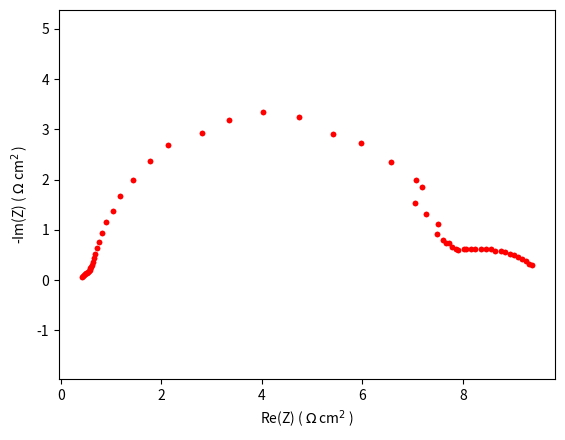

Write the Python code that produced this figure.
#!/Users/<user>/miniconda3/bin/python3
#------------------------------------------------------------------------------
# Written by Michael C. Daugherty
#------------------------------------------------------------------------------
import matplotlib.pyplot as plt
from numpy import array,pi,arctan,sinh,exp,sqrt,tanh,concatenate,real,imag,inf
from scipy.optimize import least_squares
#______________________________________________________________________________
#   Functions
#______________________________________________________________________________
def single_electrode(   frequency = 0,
                        fitted_params = 0,
                        fixed_params = 0):
    #{{{
    coth = lambda x: (exp(x)+exp(-x))/(exp(x)-exp(-x))
    R = 8.3144598
    F = 96485.33289
    # fixed params unpack
    T = fixed_params['T']               # Temperature (K)
    A = fixed_params['A']               # Geometric surface area (cm2)
    b = fixed_params['b']               # Electrode Thickness (cm)
    rho1 = fixed_params['rho1']         # ionic specific resistivity (ohm * cm)
    rho2 = fixed_params['rho2']         # electrode specification?? (ohm * cm)
    alpha = fixed_params['alpha']       # transfer coefficient
    C_R = fixed_params['C_R']           # Red concentration (mol cm^-3?)
    D_R = fixed_params['D_R']           # Red diffusivity (cm^2 s^-1)
    C_O = fixed_params['C_O']           # Ox concentration (mol cm^-3?)
    D_O = fixed_params['D_O']           # Ox diffusivity (cm^2 s^-1)
    C_dl = fixed_params['C_dl']         # specific double layer capacitance (F cm^-2)
    n = fixed_params['n']               # number of electrons
    #fitted params unpack
    At = fitted_params['At']            # total surface area (cm^2)
    i0 = fitted_params['i0']            # exchange current density (A cm^-2)
    P = fitted_params['P']              # CPE power factor (dimensionless)
    ASR_mem = fitted_params['ASR_mem']  # Membrane resistance (ohm)
    L = fitted_params['L']              # lead inductance (H)
    a = fitted_params['a']              # boundary layer thickness (cm)
    Af = fitted_params['Af']            # fitting parameter for diffusion (dimensionless)
     
    omega = 2*pi*frequency
    # Charge transfer resistance
    R_ct = R*T/(n*F*i0)

    # Warburg element
    gamma_R = R*T/(n**2*F**2*C_R)
    gamma_O = R*T/(n**2*F**2*C_O)
    term1 = (gamma_R*a/(Af*D_R))*tanh(a*sqrt(1j*omega/D_R))/(a*sqrt(1j*omega/D_R))
    term2 = (gamma_O*a/(Af*D_O))*tanh(a*sqrt(1j*omega/D_O))/(a*sqrt(1j*omega/D_O))

    Z_a_prime = R_ct + term1 + term2
    Z_a = 1/(1/Z_a_prime+(1j*omega)**P*C_dl)

    AZ_p = A*Z_a/At

    return(AZ_p)
    #}}}
def whole_cell(         fitted_params = 0,
                        fixed_params = 0,
                        frequency = 0):
    #{{{
    ASR_mem = fitted_params['ASR_mem']
    L = fitted_params['L']
    return(2*single_electrode(fitted_params = fitted_params,fixed_params =
        fixed_params,frequency = frequency)
        +ASR_mem+L*1j*pi*frequency)
    #}}}
def FIT(                fitted_params=0,
                        fixed_params=0,
                        ReZ = 0,
                        ImZ = 0,
                        frequency = 0, 
                        area= 5,
                        figno = 0,
                        algorithm = 'least_squares',
                        distributed = True,
                        circuit = 'Transmission',
                        fre_init = 0): 
    # {{{ 
    R = 8.3144598
    F = 96485.33289
    #--------------------------------------------------------------------------
    # algorithms =
    # ['leastsq','least_squares','nelder','lbfgsb','powell','cg','cobyla']
    #--------------------------------------------------------------------------
    T = fixed_params['T'];          
    b = fixed_params['b']
    A = fixed_params['A'];          
    rho1 = fixed_params['rho1']
    rho2 = fixed_params['rho2'];    
    alpha = fixed_params['alpha']
    C_R = fixed_params['C_R'];      
    C_O = fixed_params['C_O']
    D_R = fixed_params['D_R'];      
    D_O = fixed_params['D_O']
    C_dl = fixed_params['C_dl'];    
    n = fixed_params['n']
    # Real, Imaginary and Frequency are the values that define the fit!
    #--------------------------------------------------------------------------
    rez = ReZ if circuit == 'Transmission' else ReZ[fre_init:]
    imz = ImZ if circuit == 'Transmission' else ImZ[fre_init:]
    frequency = frequency if circuit == 'Transmission' else frequency[fre_init:]
    data = (rez-1j*imz)*area # ASR!!!!!!
    def residual(   x0,
                    frequency,
                    data):
        #----------------------------------------------------------------------
        # Residual is the function that is minimized in the 'minimize' function
        #----------------------------------------------------------------------
        # UNPACK THE ORDERED ARRAY X0!!
        #----------------------------------------------------------------------
        fp_temp =   {
                    'At':x0[0],
                    'i0':x0[1],
                    'P':x0[2],
                    'ASR_mem':x0[3],
                    'L':x0[4],
                    'a':x0[5],
                    'Af':x0[6]
                    }

        mod_l = whole_cell( fitted_params = fp_temp,
                            fixed_params = fixed_params,
                            frequency = frequency)
        Real = real(data)-real(mod_l)
        Imag = imag(data)-imag(mod_l)
        return(concatenate([Real,Imag]))
    # minimize is the function that minimizes the residual function and answer
    # is the output; fp_fitted is then populated with the output of the
    # minimize function
    bounds_lower = [0,0,0,0,0,0,0]
    bounds_upper = [inf,inf,1,inf,inf,inf,inf]
    keys = ['At','i0','P','ASR_mem','L','a','Af']
    x0 = [fitted_params[key] for key in keys]
    #-=-=-=-=-=-=-=-=-=-=-=-=-=-=-=-=-=-=-=-=-=-=-=-=-=-=-=-=-=-=-=-=-=-=-=-=-=
    out = least_squares(residual, x0 , bounds =(bounds_lower,bounds_upper),
            method = 'trf', args = (frequency, data))
    #-=-=-=-=-=-=-=-=-=-=-=-=-=-=-=-=-=-=-=-=-=-=-=-=-=-=-=-=-=-=-=-=-=-=-=-=-=
    fp_fitted = {}
    for i,key in enumerate(keys):
        fp_fitted[key] = out.x[i]

    temp = whole_cell(fitted_params = fp_fitted,fixed_params = fixed_params, frequency= frequency)
    # Calculations of resistances page 263-264 in Eludidating
    R_membrane = fp_fitted['ASR_mem']
    Rct = (A*R*T)/(fp_fitted['At']*F*fp_fitted['i0'])
    Rfd = (A*fp_fitted['a']*R*T)/(fp_fitted['At']*fp_fitted['Af']*F**2) *\
            (1/(fixed_params['D_R']*fixed_params['C_R']) +
            1/(fixed_params['C_O']*fixed_params['D_O']))
    R_distributed = b*(rho1+rho2)/3+b*rho1*rho2/(3*rho1+3*rho2) if distributed else 0
    Re = fp_fitted['ASR_mem']/2+R_distributed
    #--------------------------------------------------------------------------
    # NOTE THAT THE A IN THE DENOMINATOR FROM ALAN'S ELUCIDATING PAPER WAS
    # DELETED HERE
    #--------------------------------------------------------------------------
    Q = fp_fitted['At']*C_dl
    CPE_dl = Q**(1/fp_fitted['P'])*((Re*Rct)/(Re+Rct))**(1/fp_fitted['P']-1)
    fitting_output =    {
                        'Rct':Rct*2,
                        'Rfd':Rfd*2,
                        'R_distributed':R_distributed,
                        'R_ohmic':Re*2,
                        'CPE_dl': CPE_dl,
                        'Aeff':CPE_dl/C_dl
                        }
    out['fit'] = fp_fitted
    return(fp_fitted,fitting_output)
    # }}}
#______________________________________________________________________________
#   Procedure
#______________________________________________________________________________
# {{{ Raw Data (untreated GFD3 Electrode; .5 M V; 5 cm^2 Aspect Ratio
ReZ = array([ 0.08284266, 0.08796988, 0.09247773, 0.09680536, 0.1008338, 0.1046377,
 0.10762515, 0.11097036, 0.11456104, 0.11730141, 0.12102044, 0.12483983,
 0.12752137, 0.13284937, 0.13733491, 0.14415036, 0.15262745, 0.16596687,
 0.18005887, 0.20618707, 0.23595014, 0.28682289, 0.35581028, 0.4261204,
 0.56032306, 0.66784477, 0.80271685, 0.94683707, 1.0815266 , 1.1962512,
 1.3139805, 1.4123734, 1.4371094, 1.4075497, 1.451781 , 1.4999349,
 1.4951819, 1.520785, 1.5343723, 1.5442845, 1.5559914, 1.5715505,
 1.581386, 1.6037546, 1.6127067, 1.6335728, 1.6475986 , 1.6718234,
 1.6902045, 1.7113601, 1.7273785, 1.7500663, 1.7663705 , 1.7867819,
 1.8013573, 1.8191988, 1.83577, 1.8508064, 1.8635432 , 1.8764733 ])

ImZ = array([
 0.01176712, 0.01655927, 0.02027502, 0.02348918, 0.02688588, 0.02939095,
 0.03261841, 0.03675437, 0.04145328, 0.04685605, 0.05258239, 0.06055644,
 0.07127699, 0.08661526, 0.10406214, 0.12678802, 0.15203825, 0.18704301,
 0.2319441, 0.27572113, 0.33624849, 0.39666826, 0.47322401, 0.53811002,
 0.58483958, 0.63875258, 0.66788822, 0.64877927, 0.58104825, 0.54410547,
 0.46816054, 0.39988503, 0.36872765, 0.30746305, 0.26421374, 0.22142638,
 0.18307872, 0.15832621, 0.14938028, 0.14581558, 0.13111286, 0.12468486,
 0.12108799, 0.12532991, 0.12312792, 0.12196486, 0.12405467, 0.12505658,
 0.12438187, 0.12210829, 0.11554052, 0.11543264, 0.11017759, 0.10541131,
 0.0994625, 0.09146828, 0.0852076, 0.0776009, 0.06408801, 0.05852762])

frequency = array([
                5.0019516e+04, 3.9687492e+04, 3.1494135e+04, 2.5019525e+04, 1.9843742e+04,
                1.5751949e+04, 1.2519524e+04, 9.9218750e+03, 7.8710889e+03, 6.2695298e+03,
                5.0195298e+03, 4.0571001e+03, 3.2362456e+03, 2.4807932e+03, 1.9681099e+03,
                1.5624999e+03, 1.2403966e+03, 9.8405493e+02, 7.8124994e+02, 6.2019836e+02,
                4.9204675e+02, 3.9062488e+02, 3.0970264e+02, 2.4602338e+02, 1.9531244e+02,
                1.5485132e+02, 1.2299269e+02, 9.7656219e+01, 7.7504944e+01, 6.1515743e+01,
                4.8828110e+01, 3.8771706e+01, 3.0757868e+01, 2.4414059e+01, 1.9385853e+01,
                1.5358775e+01, 1.2187985e+01, 9.6689367e+00, 7.6894670e+00, 6.0939932e+00,
                4.8344669e+00, 3.8447335e+00, 3.0493746e+00, 2.4172332e+00, 1.9195327e+00,
                1.5246876e+00, 1.2086166e+00, 9.5976633e-01, 7.6234382e-01, 6.0430837e-01,
                4.7988322e-01, 3.8109747e-01, 3.0215418e-01, 2.3994161e-01, 1.9053015e-01,
                1.5107709e-01, 1.1996347e-01, 9.5265076e-02, 7.5513750e-02, 5.9981719e-02])
# }}}
# {{{ Curve fitting procedure
fixed_params =  {
                    'T':303.15,                 # temperature ( K )
                    'b':.25,                    # electrode thickness ( cm )
                    'A':5,                      # geometric surface area ( cm^2 )
                    'rho1':1.6,                 # electrolyte specific resistivity ( Ohm cm )
                    'rho2':.012,                # ??? ( Ohm cm )
                    'alpha':.5,                 # transfer coefficient ( dimensionless )
                    'C_R':.0005,              # Red concentration ( mol / cm^3 )
                    'C_O':.0005,              # Ox concentration (mol / cm^3 )
                    'D_R':5e-6,                 # Red diffusivity ( cm^2 / s ) 
                    'D_O':5e-6,                 # Ox diffusivity ( cm^2 / s )
                    'C_dl':20e-6,               # specific double layer capacity ( microfarad / cm^2 )
                    'n':1                       # n electrons
                    }
fitted_params = {
                    'At': 200,                    # Surface area actual ( cm^2 )
                    'i0': 1e-4,                 # exchange current density
                    'P': .95,                    # CPE power factor ( dimensionless )
                    'ASR_mem':5*.05,            # Membrane resistivity ( Ohm cm^2 )
                    'L': 2e-7,                  # inductance ( H )
                    'a': .001,                  # boundary layer thickness ( cm )
                    'Af': .01,                   # fudge factor
                    }

TEMP = FIT( fitted_params = fitted_params,
            fixed_params = fixed_params,
            ReZ = ReZ,
            ImZ = ImZ,
            frequency = frequency,
            fre_init = 12, circuit = 'Randles',
            distributed = False)

# }}}

# {{{ Plotting
plt.plot(ReZ*5,ImZ*5,'r.')
plt.figure(1)
plt.plot(ReZ*5,ImZ*5,'r.')
plt.xlabel('Re(Z) ( $\Omega $ cm$^2$ )')
plt.ylabel('-Im(Z) ( $\Omega $ cm$^2$ )')
plt.axis('equal')
plt.show()
# }}}
